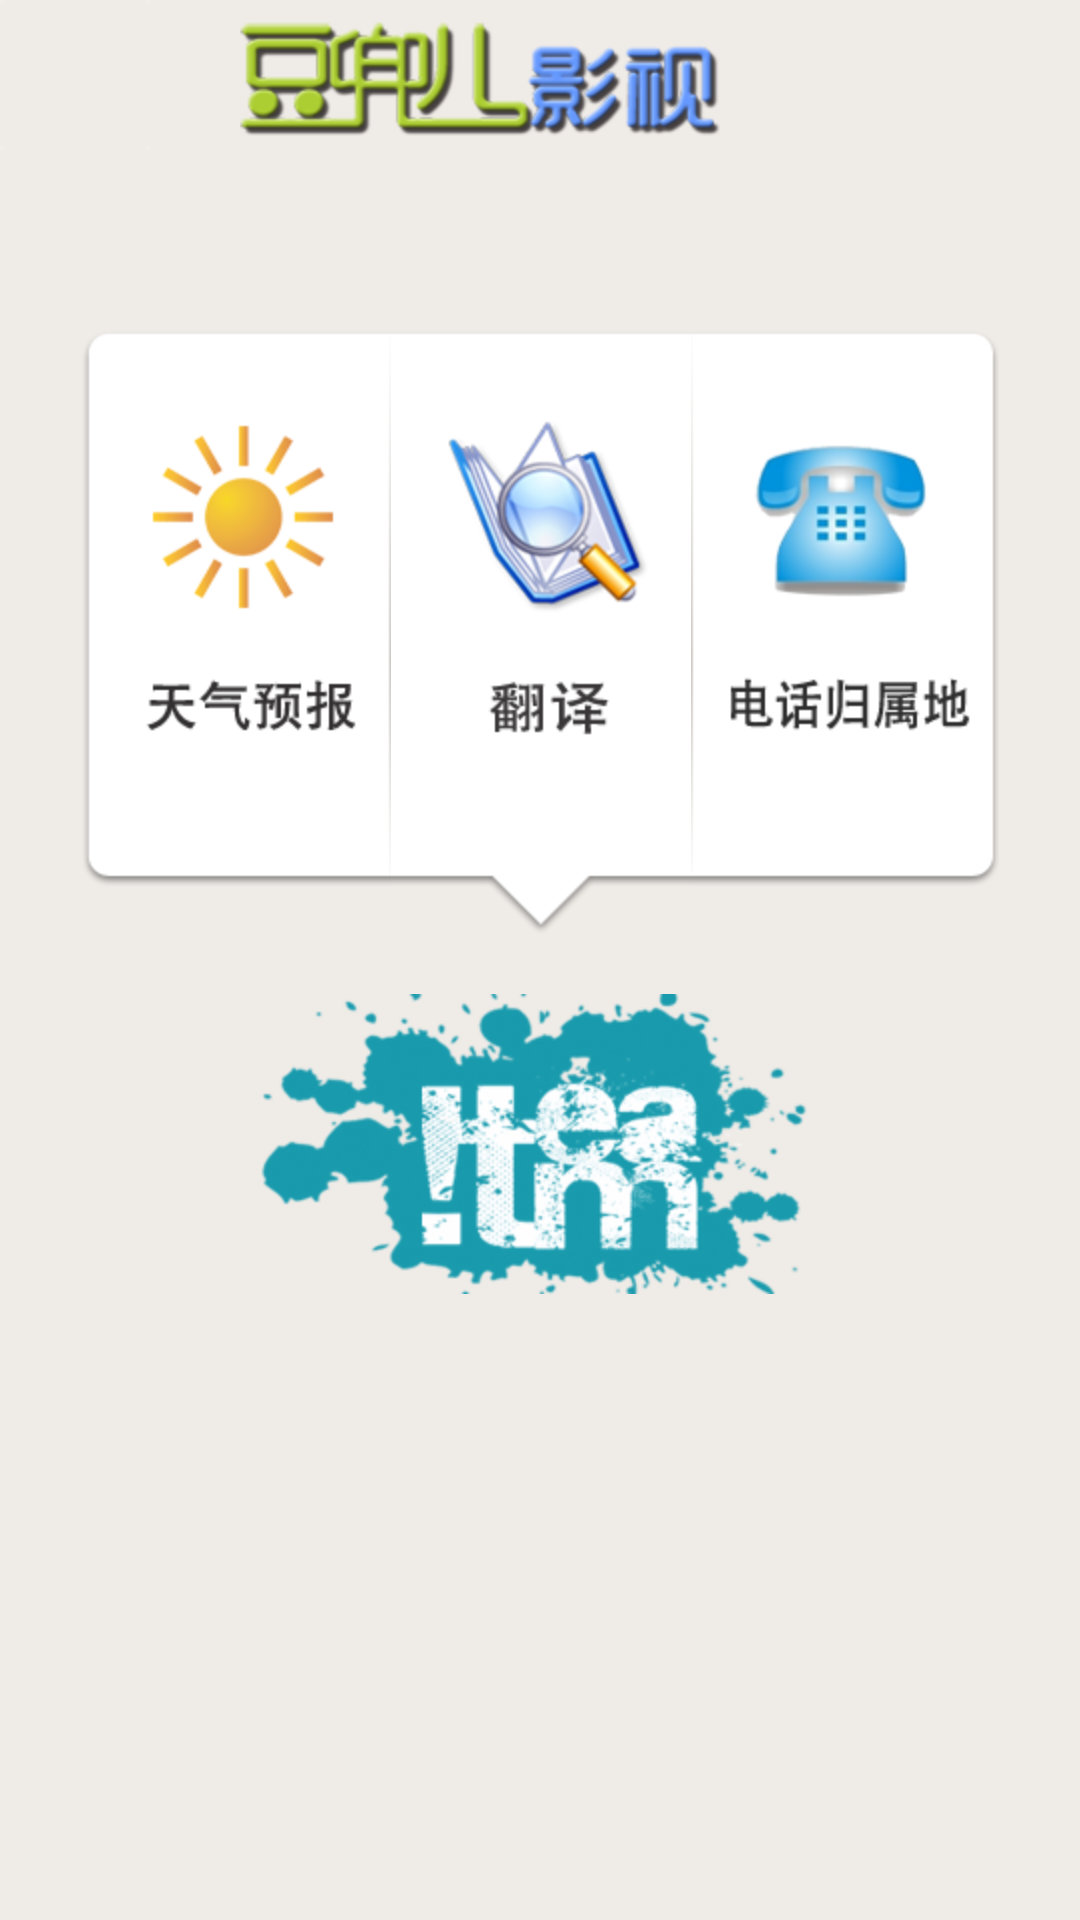

Reconstruct the res/layout file that produces this screen, plus the resources it refers to.
<!-- AndroidManifest.xml: application theme noTitle -->
<!-- res/layout/lifehelper.xml -->
<?xml version="1.0" encoding="utf-8"?>
<LinearLayout 
	android:orientation="vertical"
	android:background="@color/helper_background_color"
	android:layout_width="fill_parent" 
	android:layout_height="fill_parent"
	xmlns:android="http://schemas.android.com/apk/res/android">
	<LinearLayout 
		android:orientation="horizontal"
		android:layout_width="fill_parent" 
		android:layout_height="wrap_content">
		<FrameLayout 
	    	android:layout_width="50dip"
			android:layout_height="50dip" 
	    	android:foreground="@drawable/images_border_radius">
			<ImageView 
				android:id="@+id/user_avatar_ImageView" 
				android:layout_width="fill_parent" 
        		android:layout_height="fill_parent"
        		android:background="@drawable/avatar_default"
        		android:scaleType="centerCrop" />
		</FrameLayout>	
		<ImageView 
			android:gravity="center"
			android:id="@+id/logo_ImageView" 
			android:paddingLeft="30dip"
			android:layout_width="wrap_content"
			android:layout_height="fill_parent" 
			android:src="@drawable/logo_top" />
		<TextView
			android:id="@+id/nickName_TextView"
			android:textSize="30.0sp"
			android:paddingTop="4dip"
			android:textAppearance="@android:style/TextAppearance.Large" 
			android:gravity="right"
			android:layout_width="80dip"
			android:layout_height="fill_parent" />
	</LinearLayout>
	<RelativeLayout 
		android:gravity="center_horizontal"
		android:orientation="horizontal" 
		android:layout_width="fill_parent"
		android:layout_height="wrap_content" 
		android:layout_marginTop="60.0dip">
		<FrameLayout 
			android:id="@+id/helper_frame_weather"
			android:layout_width="wrap_content" 
			android:layout_height="wrap_content"
			android:layout_weight="1.0" 
			android:layout_alignParentLeft="true"
			android:layout_alignParentTop="true">
			<Button 
				android:gravity="center" 
				android:id="@+id/helper_button_weather"
				android:background="@drawable/helper_weather"
				android:layout_width="fill_parent" 
				android:layout_height="fill_parent" />
			<ImageView 
				android:layout_gravity="top|right|center"
				android:visibility="invisible"
				android:layout_width="wrap_content" 
				android:layout_height="wrap_content"
				android:src="@drawable/helper_draft_tag" />
		</FrameLayout>
		<FrameLayout 
			android:id="@+id/helper_frame_translate"
			android:layout_width="wrap_content" 
			android:layout_height="wrap_content"
			android:layout_weight="1.0" 
			android:layout_toRightOf="@id/helper_frame_weather"
			android:layout_alignTop="@id/helper_frame_weather"
			android:layout_alignParentTop="true">
			<Button 
				android:gravity="center" 
				android:id="@+id/helper_button_translate"
				android:background="@drawable/helper_translate"
				android:layout_width="fill_parent" 
				android:layout_height="fill_parent" />
			<ImageView 
				android:layout_gravity="top|right|center"
				android:visibility="invisible"
				android:layout_width="wrap_content" 
				android:layout_height="wrap_content"
				android:src="@drawable/helper_draft_tag" />
		</FrameLayout>
		<FrameLayout 
			android:id="@+id/helper_frame_tel"
			android:layout_width="wrap_content" 
			android:layout_height="wrap_content"
			android:layout_weight="1.0" 
			android:layout_toRightOf="@id/helper_frame_translate"
			android:layout_alignParentTop="true">
			<Button 
				android:gravity="center" 
				android:id="@+id/helper_button_tel"
				android:background="@drawable/helper_tel"
				android:layout_width="fill_parent" 
				android:layout_height="fill_parent" />
			<ImageView 
				android:layout_gravity="top|right|center"
				android:visibility="invisible"
				android:layout_width="wrap_content" 
				android:layout_height="wrap_content"
				android:src="@drawable/helper_draft_tag_tr" />
		</FrameLayout>
	</RelativeLayout>
	<FrameLayout 
		android:layout_marginTop="20dip"
		android:layout_gravity="center"
    	android:layout_width="wrap_content"
		android:layout_height="wrap_content">
		<ImageView 
			android:id="@+id/helper_user_avatar"
			android:layout_width="wrap_content" 
       		android:layout_height="wrap_content"
       		android:src="@drawable/logo_iteam"
       		android:scaleType="centerCrop" />
	</FrameLayout>	
</LinearLayout>
<!-- resources referenced by this layout -->
<resources>
  <color name="helper_background_color">#ffefebe7</color>
  <!-- drawable helper_draft_tag: png bitmap (drawable-hdpi, 1211 bytes) -->
  <!-- drawable helper_draft_tag_tr: png bitmap (drawable-hdpi, 1288 bytes) -->
  <!-- drawable helper_tel (drawable) -->
  <?xml version="1.0" encoding="UTF-8"?>
  
  <selector
    xmlns:android="http://schemas.android.com/apk/res/android">
      <item android:state_pressed="true" android:drawable="@drawable/helper_tel_clicked" />
      <item android:state_selected="true" android:drawable="@drawable/helper_tel_clicked" />
      <item android:state_enabled="false" android:drawable="@drawable/helper_tel_default" />
      <item android:drawable="@drawable/helper_tel_default" />
  </selector>
  <!-- drawable helper_translate (drawable) -->
  <?xml version="1.0" encoding="UTF-8"?>
  
  <selector
    xmlns:android="http://schemas.android.com/apk/res/android">
      <item android:state_pressed="true" android:drawable="@drawable/helper_translate_clicked" />
      <item android:state_selected="true" android:drawable="@drawable/helper_translate_clicked" />
      <item android:state_enabled="false" android:drawable="@drawable/helper_translate_default" />
      <item android:drawable="@drawable/helper_translate_default" />
  </selector>
  <!-- drawable helper_weather (drawable) -->
  <?xml version="1.0" encoding="UTF-8"?>
  
  <selector
    xmlns:android="http://schemas.android.com/apk/res/android">
      <item android:state_pressed="true" android:drawable="@drawable/helper_weather_clicked" />
      <item android:state_selected="true" android:drawable="@drawable/helper_weather_clicked" />
      <item android:state_enabled="false" android:drawable="@drawable/helper_weather_default" />
      <item android:drawable="@drawable/helper_weather_default" />
  </selector>
  <!-- drawable images_border_radius: png bitmap (drawable-hdpi, 335 bytes) -->
  <!-- drawable logo_iteam: png bitmap (drawable-hdpi, 39413 bytes) -->
  <!-- drawable logo_top: png bitmap (drawable-hdpi, 20048 bytes) -->
  <style name="noTitle" parent="@android:style/Theme.Light.NoTitleBar">
          <item name="android:windowContentOverlay">@null</item>
      </style>
  <!-- drawable helper_tel_clicked: png bitmap (drawable-hdpi, 16770 bytes) -->
  <!-- drawable helper_tel_default: png bitmap (drawable-hdpi, 16822 bytes) -->
  <!-- drawable helper_translate_clicked: png bitmap (drawable-hdpi, 21398 bytes) -->
  <!-- drawable helper_translate_default: png bitmap (drawable-hdpi, 21291 bytes) -->
  <!-- drawable helper_weather_clicked: png bitmap (drawable-hdpi, 12672 bytes) -->
  <!-- drawable helper_weather_default: png bitmap (drawable-hdpi, 12970 bytes) -->
</resources>
